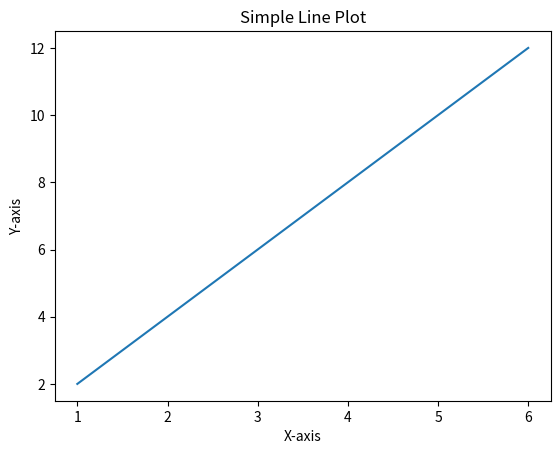

Generate this figure with matplotlib:
import numpy as np
import matplotlib.pyplot as plt

x = np.array([1,2,3,4,5,6])
y = np.array([2,4,6,8,10,12])

#plt.figure(figsize=(6,10))
plt.plot(x,y)
plt.title('Simple Line Plot')
plt.xlabel('X-axis')
plt.ylabel('Y-axis')
plt.show()